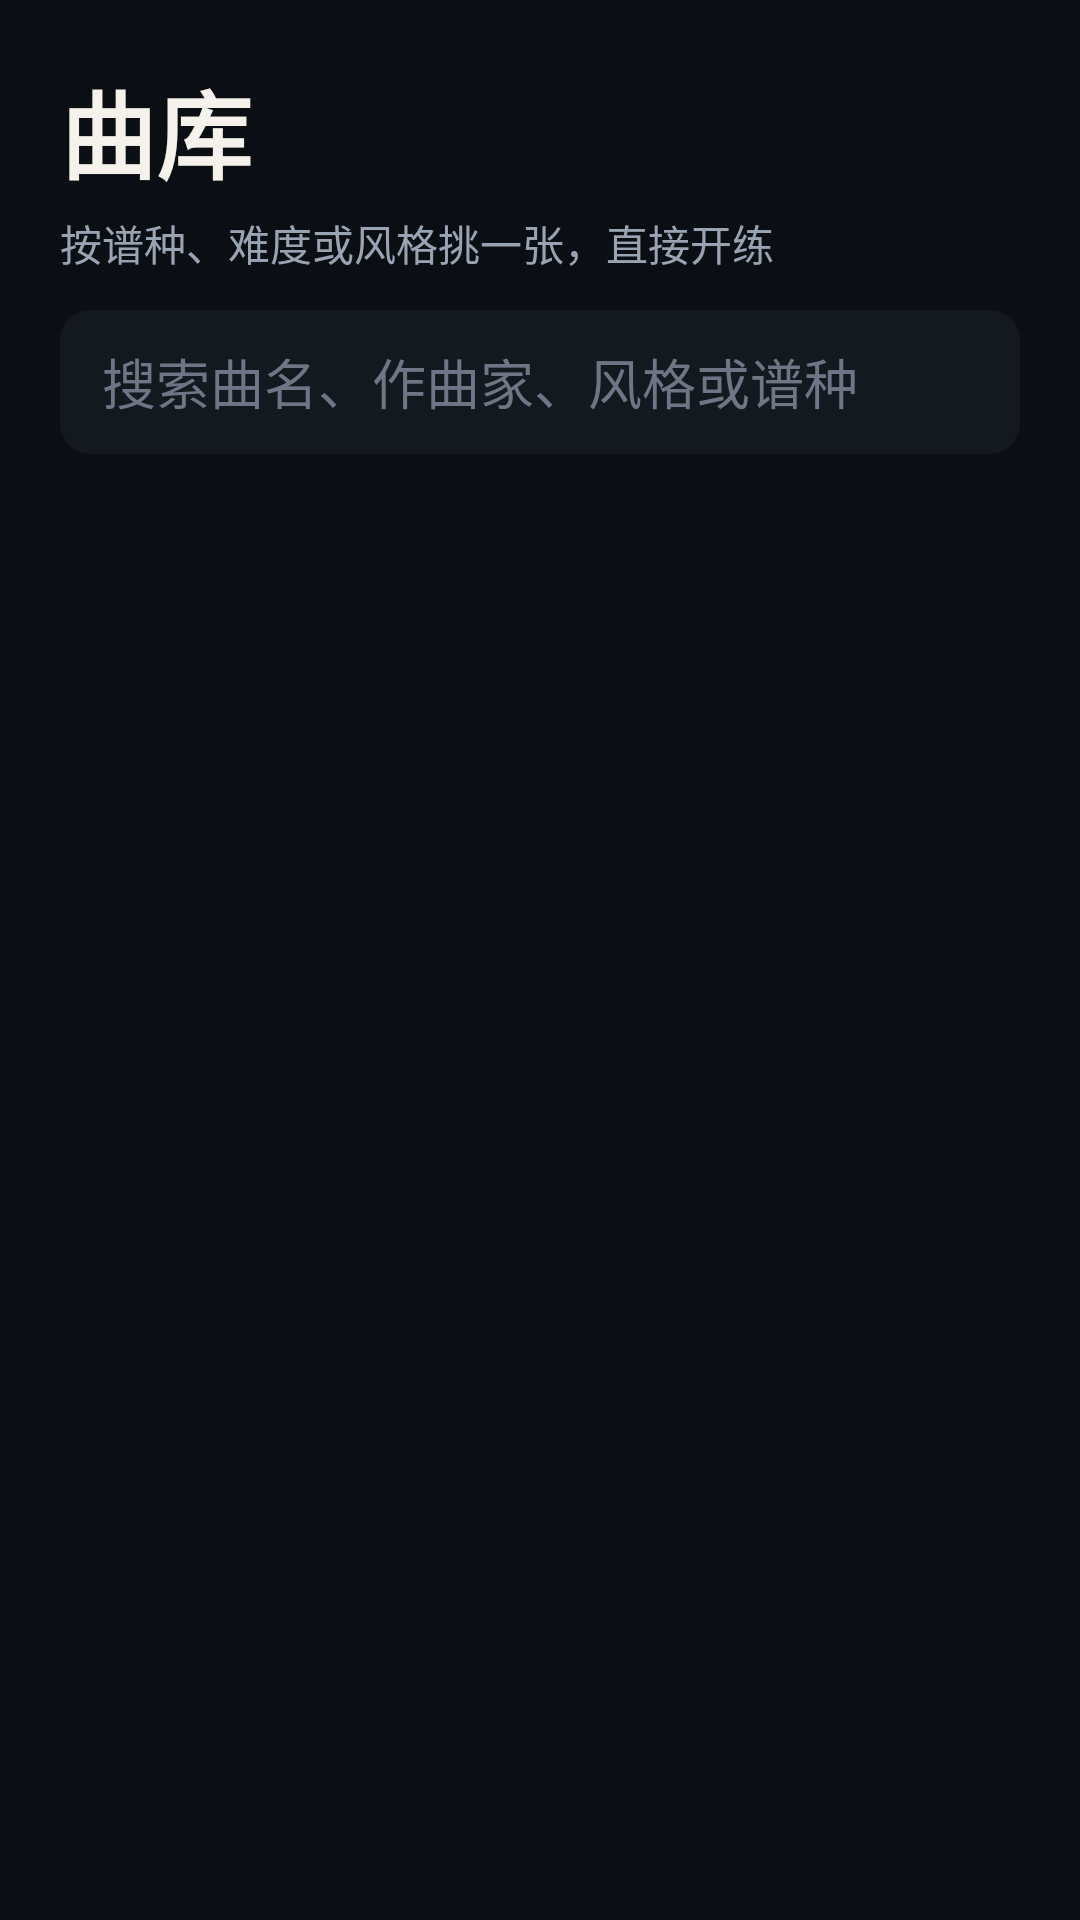

This screen was rendered from an Android layout file. Write that file and the resources it references.
<!-- AndroidManifest.xml: application theme Theme.PianoFlow -->
<!-- res/layout/tab_library.xml -->
<?xml version="1.0" encoding="utf-8"?>

<LinearLayout xmlns:android="http://schemas.android.com/apk/res/android"
    android:layout_width="match_parent"
    android:layout_height="match_parent"
    android:background="#0B0E13"
    android:orientation="vertical"
    android:padding="20dp">

    <TextView
        android:layout_width="match_parent"
        android:layout_height="wrap_content"
        android:text="曲库"
        android:textColor="#F5F2EB"
        android:textSize="32sp"
        android:textStyle="bold" />

    <TextView
        android:layout_width="match_parent"
        android:layout_height="wrap_content"
        android:paddingBottom="12dp"
        android:paddingTop="4dp"
        android:text="按谱种、难度或风格挑一张，直接开练"
        android:textColor="#9AA3B2"
        android:textSize="14sp" />

    <EditText
        android:id="@+id/libSearch"
        android:layout_width="match_parent"
        android:layout_height="48dp"
        android:background="@drawable/bg_search_field"
        android:hint="搜索曲名、作曲家、风格或谱种"
        android:paddingHorizontal="14dp"
        android:textColor="#F5F2EB"
        android:textColorHint="#6E7686"
        android:inputType="text" />

    <HorizontalScrollView
        android:layout_width="match_parent"
        android:layout_height="wrap_content"
        android:paddingVertical="10dp"
        android:scrollbars="none">

        <LinearLayout
            android:id="@+id/libFilters"
            android:layout_width="wrap_content"
            android:layout_height="wrap_content"
            android:orientation="horizontal" />
    </HorizontalScrollView>

    <TextView
        android:id="@+id/libCount"
        android:layout_width="match_parent"
        android:layout_height="wrap_content"
        android:paddingBottom="8dp"
        android:textColor="#6E7686"
        android:textSize="13sp" />

    <TextView
        android:id="@+id/libOmrHint"
        android:layout_width="match_parent"
        android:layout_height="wrap_content"
        android:paddingBottom="6dp"
        android:text="OMR 草稿未逐音校对，勿当教材级正式谱。"
        android:textColor="#E8A849"
        android:textSize="13sp"
        android:visibility="gone" />

    <androidx.recyclerview.widget.RecyclerView
        android:id="@+id/songList"
        android:layout_width="match_parent"
        android:layout_height="0dp"
        android:layout_weight="1" />
</LinearLayout>
<!-- resources referenced by this layout -->
<resources>
  <!-- drawable bg_search_field (drawable) -->
  <?xml version="1.0" encoding="utf-8"?>
  
  <shape xmlns:android="http://schemas.android.com/apk/res/android"
      android:shape="rectangle">
      <corners android:radius="10dp" />
      <solid android:color="#141920" />
  </shape>
  <style name="Theme.PianoFlow" parent="Theme.MaterialComponents.DayNight.NoActionBar">
          <item name="colorPrimary">#E8A849</item>
          <item name="colorSecondary">#E8A849</item>
          <item name="android:statusBarColor">#0B0E13</item>
          <item name="android:navigationBarColor">#141920</item>
          <item name="android:windowBackground">#0B0E13</item>
      </style>
</resources>
